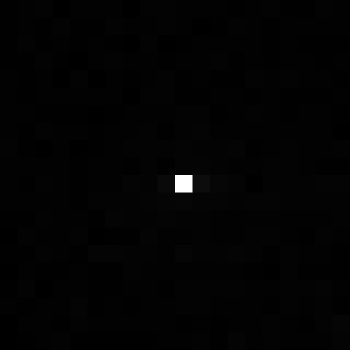

The data file committed next to this chart (first rows):
, xmin, ymin, lat, lon, area, perimeter, max_nanowatts, min_nanowatts, moonlight_illumination, clear_sky_confidence, mean_nanowatts
0, 908, 3571, -5.61, -5.61, 1.0, 0.0, 49.43, 0.0, 11.85, 0.0, 0.525
